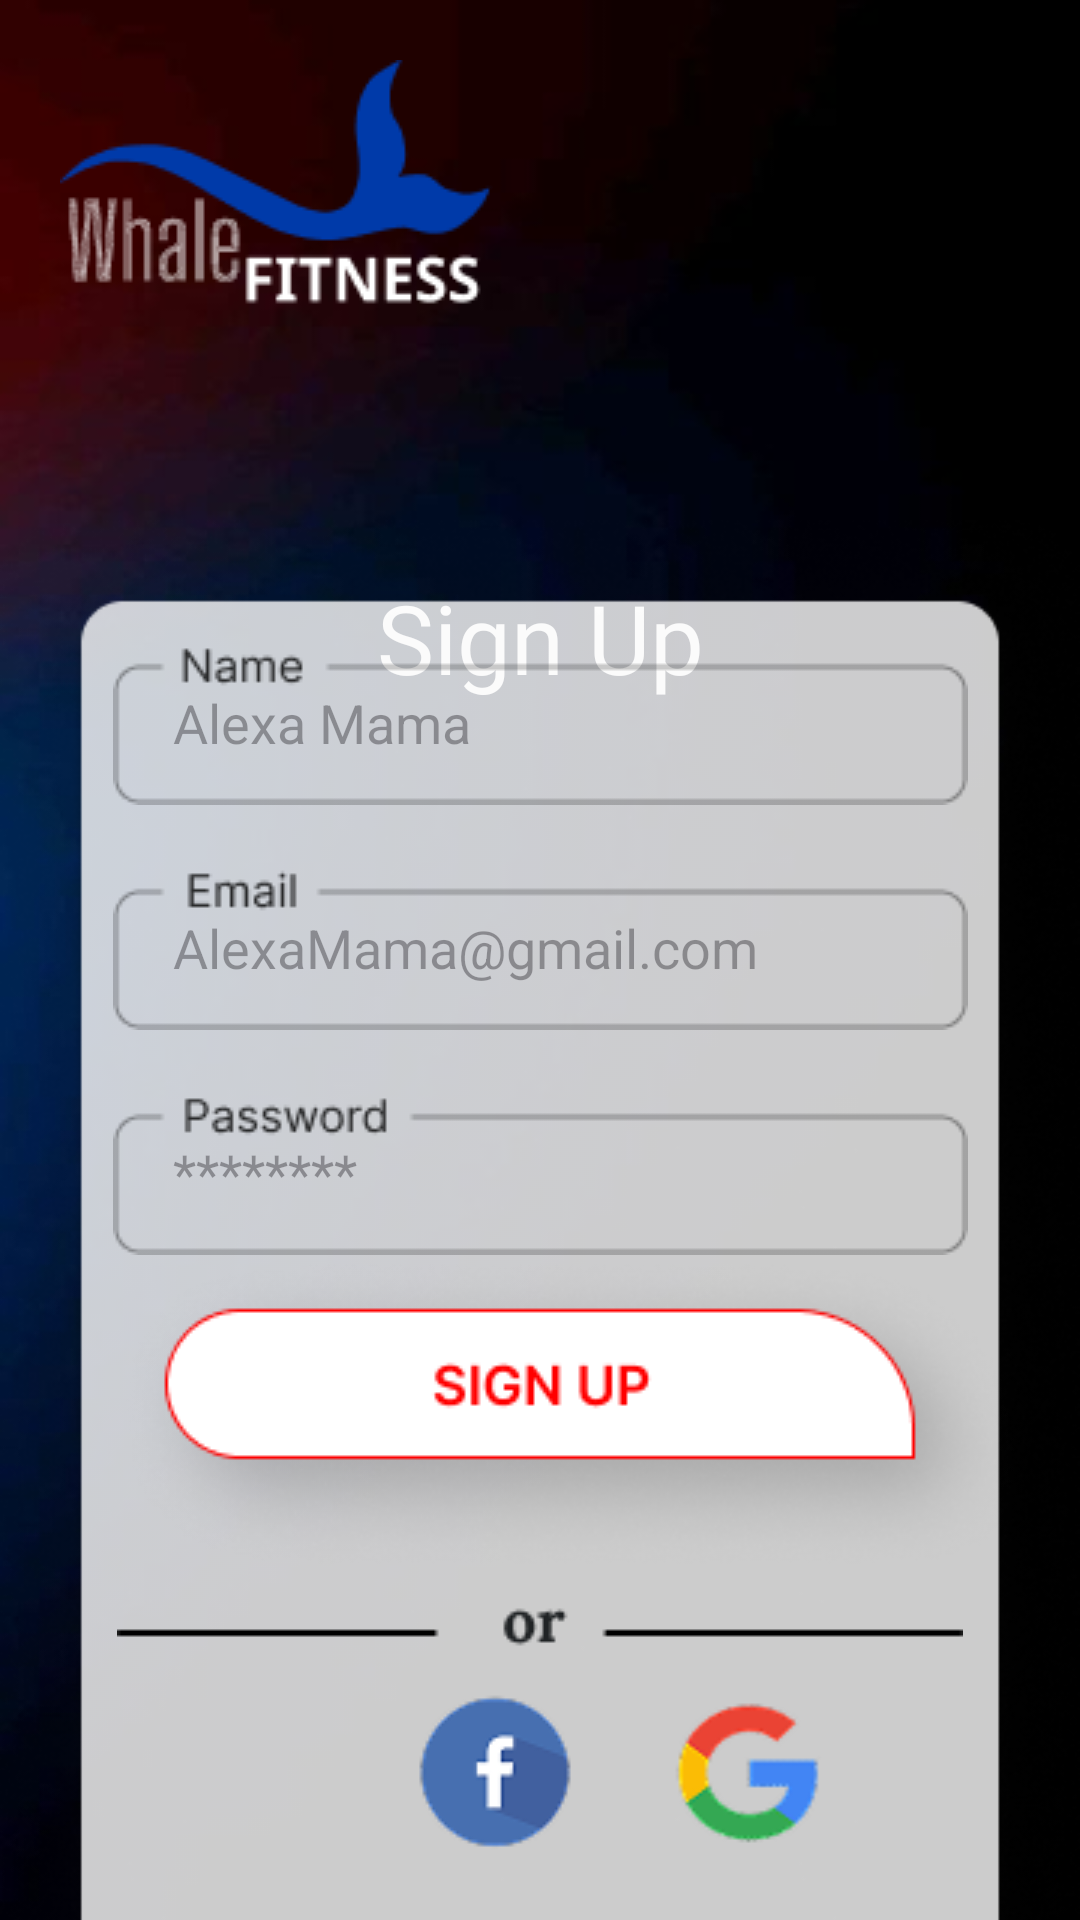

Write the Android layout XML for this screen, with the resource values it uses.
<!-- AndroidManifest.xml: application theme Theme.WhaleFitness -->
<!-- res/layout/activity_register_page.xml -->
<?xml version="1.0" encoding="utf-8"?>
<androidx.constraintlayout.widget.ConstraintLayout xmlns:android="http://schemas.android.com/apk/res/android"
    xmlns:tools="http://schemas.android.com/tools"
    android:layout_width="match_parent"
    android:layout_height="match_parent"
    xmlns:app="http://schemas.android.com/apk/res-auto"
    android:background="@drawable/img_background_register"
    android:id="@+id/register_page">
    <ImageView
        android:layout_width="wrap_content"
        android:layout_height="wrap_content"
        android:id="@+id/logo_regíter"
        app:layout_constraintStart_toStartOf="parent"
        app:layout_constraintTop_toTopOf="parent"
        android:src="@drawable/lg_fullsize_svg_register"
        android:layout_margin="20dp"/>
    <TextView
        android:id="@+id/btn_signup"
        android:layout_width="wrap_content"
        android:layout_height="wrap_content"
        android:text="@string/sign_up"
        app:layout_constraintStart_toStartOf="parent"
        app:layout_constraintEnd_toEndOf="parent"
        app:layout_constraintTop_toBottomOf="@id/logo_regíter"
        android:layout_marginTop="80dp"
        android:fontFamily="@font/lora"
        android:textSize="32sp"
        android:textColor="@color/white"/>
    <androidx.constraintlayout.widget.ConstraintLayout
        android:id="@+id/layout_child"
        android:layout_width="0dp"
        android:layout_height="wrap_content"
        android:background="@drawable/register_shadownbox"
        app:layout_constraintStart_toStartOf="parent"
        app:layout_constraintEnd_toEndOf="parent"
        app:layout_constraintTop_toBottomOf="@id/btn_signup"
        app:layout_constraintBottom_toBottomOf="parent">
        <EditText
            android:id="@+id/et_name"
            android:layout_width="wrap_content"
            android:layout_height="wrap_content"
            android:background="@drawable/name_edit_text"
            app:layout_constraintStart_toStartOf="@id/layout_child"
            app:layout_constraintEnd_toEndOf="@id/layout_child"
            app:layout_constraintTop_toTopOf="@id/layout_child"
            android:hint="@string/hintname"
            android:paddingLeft="20dp"
            android:layout_marginTop="40dp"/>
        <EditText
            android:id="@+id/et_email"
            android:layout_width="wrap_content"
            android:layout_height="wrap_content"
            app:layout_constraintStart_toStartOf="@id/layout_child"
            app:layout_constraintEnd_toEndOf="@id/layout_child"
            app:layout_constraintTop_toBottomOf="@id/et_name"
            android:background="@drawable/email_edit_text"
            android:hint="@string/hintemail"
            android:paddingLeft="20dp"
            android:layout_marginTop="20dp"/>
        <EditText
            android:id="@+id/et_password"
            android:layout_width="wrap_content"
            android:layout_height="wrap_content"
            app:layout_constraintStart_toStartOf="@id/layout_child"
            app:layout_constraintEnd_toEndOf="@id/layout_child"
            app:layout_constraintTop_toBottomOf="@id/et_email"
            android:background="@drawable/password_input_text"
            android:hint="@string/hintpassword"
            android:paddingLeft="20dp"
            android:layout_marginTop="20dp"/>
        <androidx.appcompat.widget.AppCompatButton
            android:id="@+id/btn_register_signup"
            android:layout_width="wrap_content"
            android:layout_height="wrap_content"
            app:layout_constraintStart_toStartOf="@id/layout_child"
            app:layout_constraintEnd_toEndOf="@id/layout_child"
            app:layout_constraintTop_toBottomOf="@id/et_password"
            android:layout_marginStart="20dp"
            android:background="@drawable/register_btn_signup"/>
        <ImageView
            android:id="@+id/register_line"
            android:layout_width="wrap_content"
            android:layout_height="wrap_content"
            app:layout_constraintStart_toStartOf="@id/layout_child"
            app:layout_constraintEnd_toEndOf="@id/layout_child"
            app:layout_constraintTop_toBottomOf="@id/btn_register_signup"
            android:background="@drawable/img_register_line"/>
        <androidx.appcompat.widget.AppCompatButton
            android:id="@+id/login_via_facebook"
            android:layout_width="70dp"
            android:layout_height="wrap_content"
            app:layout_constraintStart_toStartOf="@id/layout_child"
            app:layout_constraintTop_toBottomOf="@id/register_line"
            android:layout_marginStart="130dp"
            android:background="@drawable/register_img_facebook"/>
        <androidx.appcompat.widget.AppCompatButton
            android:id="@+id/login_via_google"
            android:layout_width="60dp"
            android:layout_height="wrap_content"
            app:layout_constraintStart_toEndOf="@id/login_via_facebook"
            app:layout_constraintTop_toBottomOf="@id/register_line"
            app:layout_constraintBaseline_toBaselineOf="@id/login_via_facebook"
            android:layout_marginStart="20dp"
            android:background="@drawable/register_img_google"/>
        <TextView
            android:id="@+id/tv_login_link"
            android:layout_width="wrap_content"
            android:layout_height="wrap_content"
            android:text="Already have account? Login"
            android:textColor="@color/black"
            android:textSize="16sp"
            android:layout_gravity="center_horizontal"
            android:layout_marginTop="16dp"
            app:layout_constraintStart_toStartOf="@id/layout_child"
            app:layout_constraintEnd_toEndOf="@id/layout_child"
            app:layout_constraintTop_toBottomOf="@id/login_via_facebook"
            app:layout_constraintBottom_toBottomOf="@id/layout_child"
            android:layout_marginBottom="40dp"/>
    </androidx.constraintlayout.widget.ConstraintLayout>
</androidx.constraintlayout.widget.ConstraintLayout>
<!-- resources referenced by this layout -->
<resources>
  <color name="black">#FF000000</color>
  <color name="white">#FFFFFFFF</color>
  <!-- drawable email_edit_text: png bitmap (drawable, 929 bytes) -->
  <!-- drawable img_background_register: png bitmap (drawable, 77801 bytes) -->
  <!-- drawable img_register_line: png bitmap (drawable, 640 bytes) -->
  <!-- drawable lg_fullsize_svg_register: png bitmap (drawable, 3532 bytes) -->
  <!-- drawable name_edit_text: png bitmap (drawable, 1030 bytes) -->
  <!-- drawable password_input_text: png bitmap (drawable, 1352 bytes) -->
  <!-- drawable register_btn_signup: png bitmap (drawable, 14216 bytes) -->
  <!-- drawable register_img_facebook: png bitmap (drawable, 2680 bytes) -->
  <!-- drawable register_img_google: png bitmap (drawable, 2960 bytes) -->
  <!-- drawable register_shadownbox: png bitmap (drawable, 62326 bytes) -->
  <string name="hintemail">AlexaMama@gmail.com</string>
  <string name="hintname">Alexa Mama</string>
  <string name="hintpassword">********</string>
  <string name="sign_up">Sign Up</string>
  <style name="Theme.WhaleFitness" parent="Base.Theme.WhaleFitness" />
  <style name="Base.Theme.WhaleFitness" parent="Theme.Material3.DayNight.NoActionBar">
          
          
      </style>
</resources>
